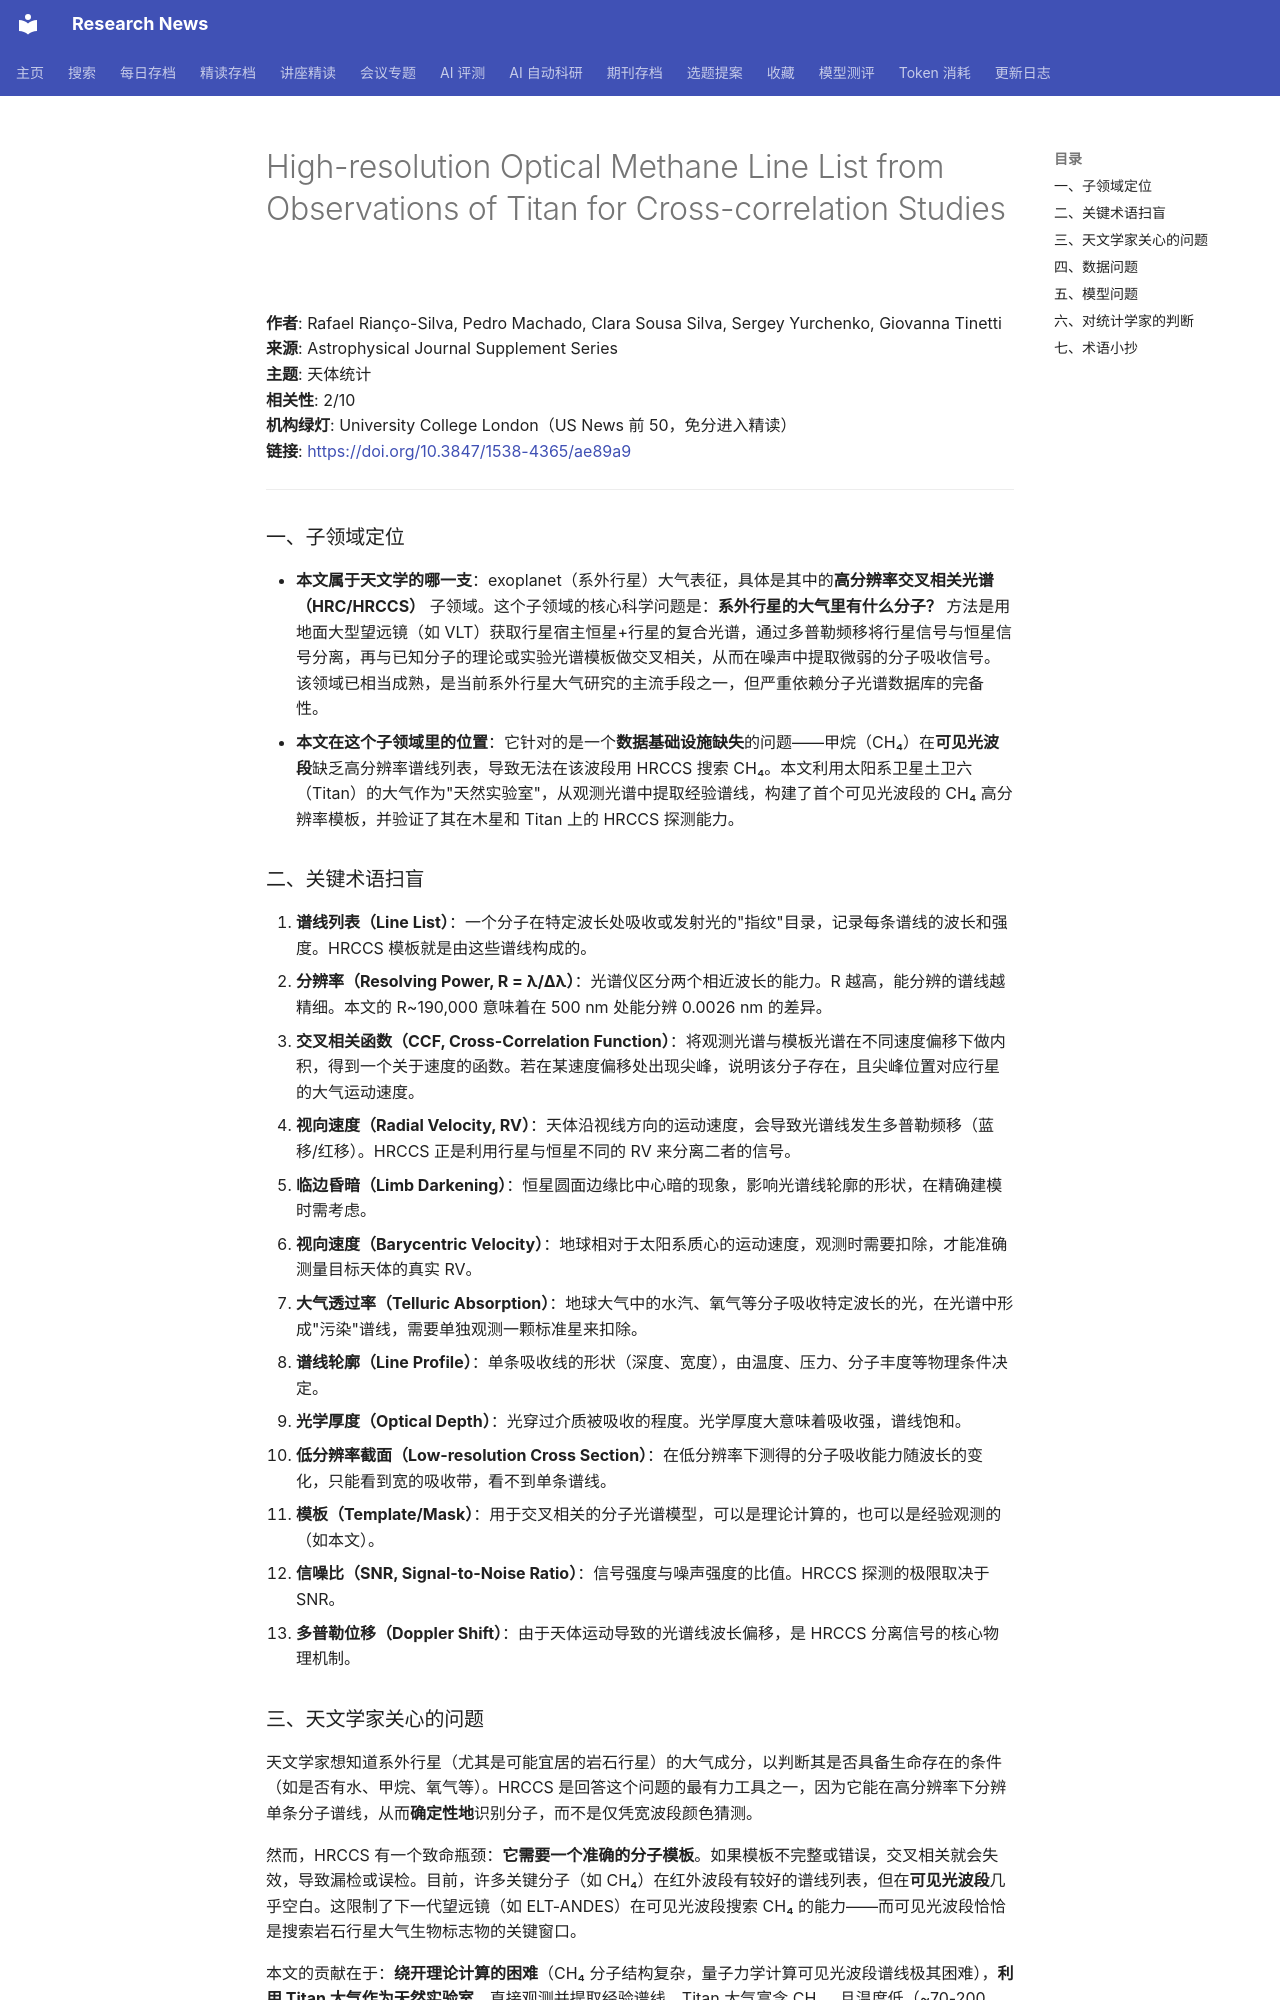

repository: cxy0714/research-news · page: deep_reads/2026-10-15-10.3847_1538-4365_ae89a9/index.html · generator: mkdocs

# High-resolution Optical Methane Line List from Observations of Titan for Cross-correlation Studies

**作者**: Rafael Rianço-Silva, Pedro Machado, Clara Sousa Silva, Sergey Yurchenko, Giovanna Tinetti  
**来源**: Astrophysical Journal Supplement Series  
**主题**: 天体统计  
**相关性**: 2/10  
**机构绿灯**: University College London（US News 前 50，免分进入精读）  
**链接**: <https://doi.org/10.3847/1538-4365/ae89a9>

---

### 一、子领域定位

- **本文属于天文学的哪一支**：exoplanet（系外行星）大气表征，具体是其中的**高分辨率交叉相关光谱（HRC/HRCCS）** 子领域。这个子领域的核心科学问题是：**系外行星的大气里有什么分子？** 方法是用地面大型望远镜（如 VLT）获取行星宿主恒星+行星的复合光谱，通过多普勒频移将行星信号与恒星信号分离，再与已知分子的理论或实验光谱模板做交叉相关，从而在噪声中提取微弱的分子吸收信号。该领域已相当成熟，是当前系外行星大气研究的主流手段之一，但严重依赖分子光谱数据库的完备性。
- **本文在这个子领域里的位置**：它针对的是一个**数据基础设施缺失**的问题——甲烷（CH₄）在**可见光波段**缺乏高分辨率谱线列表，导致无法在该波段用 HRCCS 搜索 CH₄。本文利用太阳系卫星土卫六（Titan）的大气作为"天然实验室"，从观测光谱中提取经验谱线，构建了首个可见光波段的 CH₄ 高分辨率模板，并验证了其在木星和 Titan 上的 HRCCS 探测能力。

### 二、关键术语扫盲

1. **谱线列表（Line List）**：一个分子在特定波长处吸收或发射光的"指纹"目录，记录每条谱线的波长和强度。HRCCS 模板就是由这些谱线构成的。
2. **分辨率（Resolving Power, R = λ/Δλ）**：光谱仪区分两个相近波长的能力。R 越高，能分辨的谱线越精细。本文的 R~190,000 意味着在 500 nm 处能分辨 0.0026 nm 的差异。
3. **交叉相关函数（CCF, Cross-Correlation Function）**：将观测光谱与模板光谱在不同速度偏移下做内积，得到一个关于速度的函数。若在某速度偏移处出现尖峰，说明该分子存在，且尖峰位置对应行星的大气运动速度。
4. **视向速度（Radial Velocity, RV）**：天体沿视线方向的运动速度，会导致光谱线发生多普勒频移（蓝移/红移）。HRCCS 正是利用行星与恒星不同的 RV 来分离二者的信号。
5. **临边昏暗（Limb Darkening）**：恒星圆面边缘比中心暗的现象，影响光谱线轮廓的形状，在精确建模时需考虑。
6. **视向速度（Barycentric Velocity）**：地球相对于太阳系质心的运动速度，观测时需要扣除，才能准确测量目标天体的真实 RV。
7. **大气透过率（Telluric Absorption）**：地球大气中的水汽、氧气等分子吸收特定波长的光，在光谱中形成"污染"谱线，需要单独观测一颗标准星来扣除。
8. **谱线轮廓（Line Profile）**：单条吸收线的形状（深度、宽度），由温度、压力、分子丰度等物理条件决定。
9. **光学厚度（Optical Depth）**：光穿过介质被吸收的程度。光学厚度大意味着吸收强，谱线饱和。
10. **低分辨率截面（Low-resolution Cross Section）**：在低分辨率下测得的分子吸收能力随波长的变化，只能看到宽的吸收带，看不到单条谱线。
11. **模板（Template/Mask）**：用于交叉相关的分子光谱模型，可以是理论计算的，也可以是经验观测的（如本文）。
12. **信噪比（SNR, Signal-to-Noise Ratio）**：信号强度与噪声强度的比值。HRCCS 探测的极限取决于 SNR。
13. **多普勒位移（Doppler Shift）**：由于天体运动导致的光谱线波长偏移，是 HRCCS 分离信号的核心物理机制。

### 三、天文学家关心的问题

天文学家想知道系外行星（尤其是可能宜居的岩石行星）的大气成分，以判断其是否具备生命存在的条件（如是否有水、甲烷、氧气等）。HRCCS 是回答这个问题的最有力工具之一，因为它能在高分辨率下分辨单条分子谱线，从而**确定性地**识别分子，而不是仅凭宽波段颜色猜测。

然而，HRCCS 有一个致命瓶颈：**它需要一个准确的分子模板**。如果模板不完整或错误，交叉相关就会失效，导致漏检或误检。目前，许多关键分子（如 CH₄）在红外波段有较好的谱线列表，但在**可见光波段**几乎空白。这限制了下一代望远镜（如 ELT-ANDES）在可见光波段搜索 CH₄ 的能力——而可见光波段恰恰是搜索岩石行星大气生物标志物的关键窗口。

本文的贡献在于：**绕开理论计算的困难**（CH₄ 分子结构复杂，量子力学计算可见光波段谱线极其困难），**利用 Titan 大气作为天然实验室**，直接观测并提取经验谱线。Titan 大气富含 CH₄，且温度低（~70-200 K），与冷系外行星大气条件相似，因此其光谱是理想的 CH₄ 模板来源。本文的核心逻辑是：**用观测数据填补理论数据的空白**。
